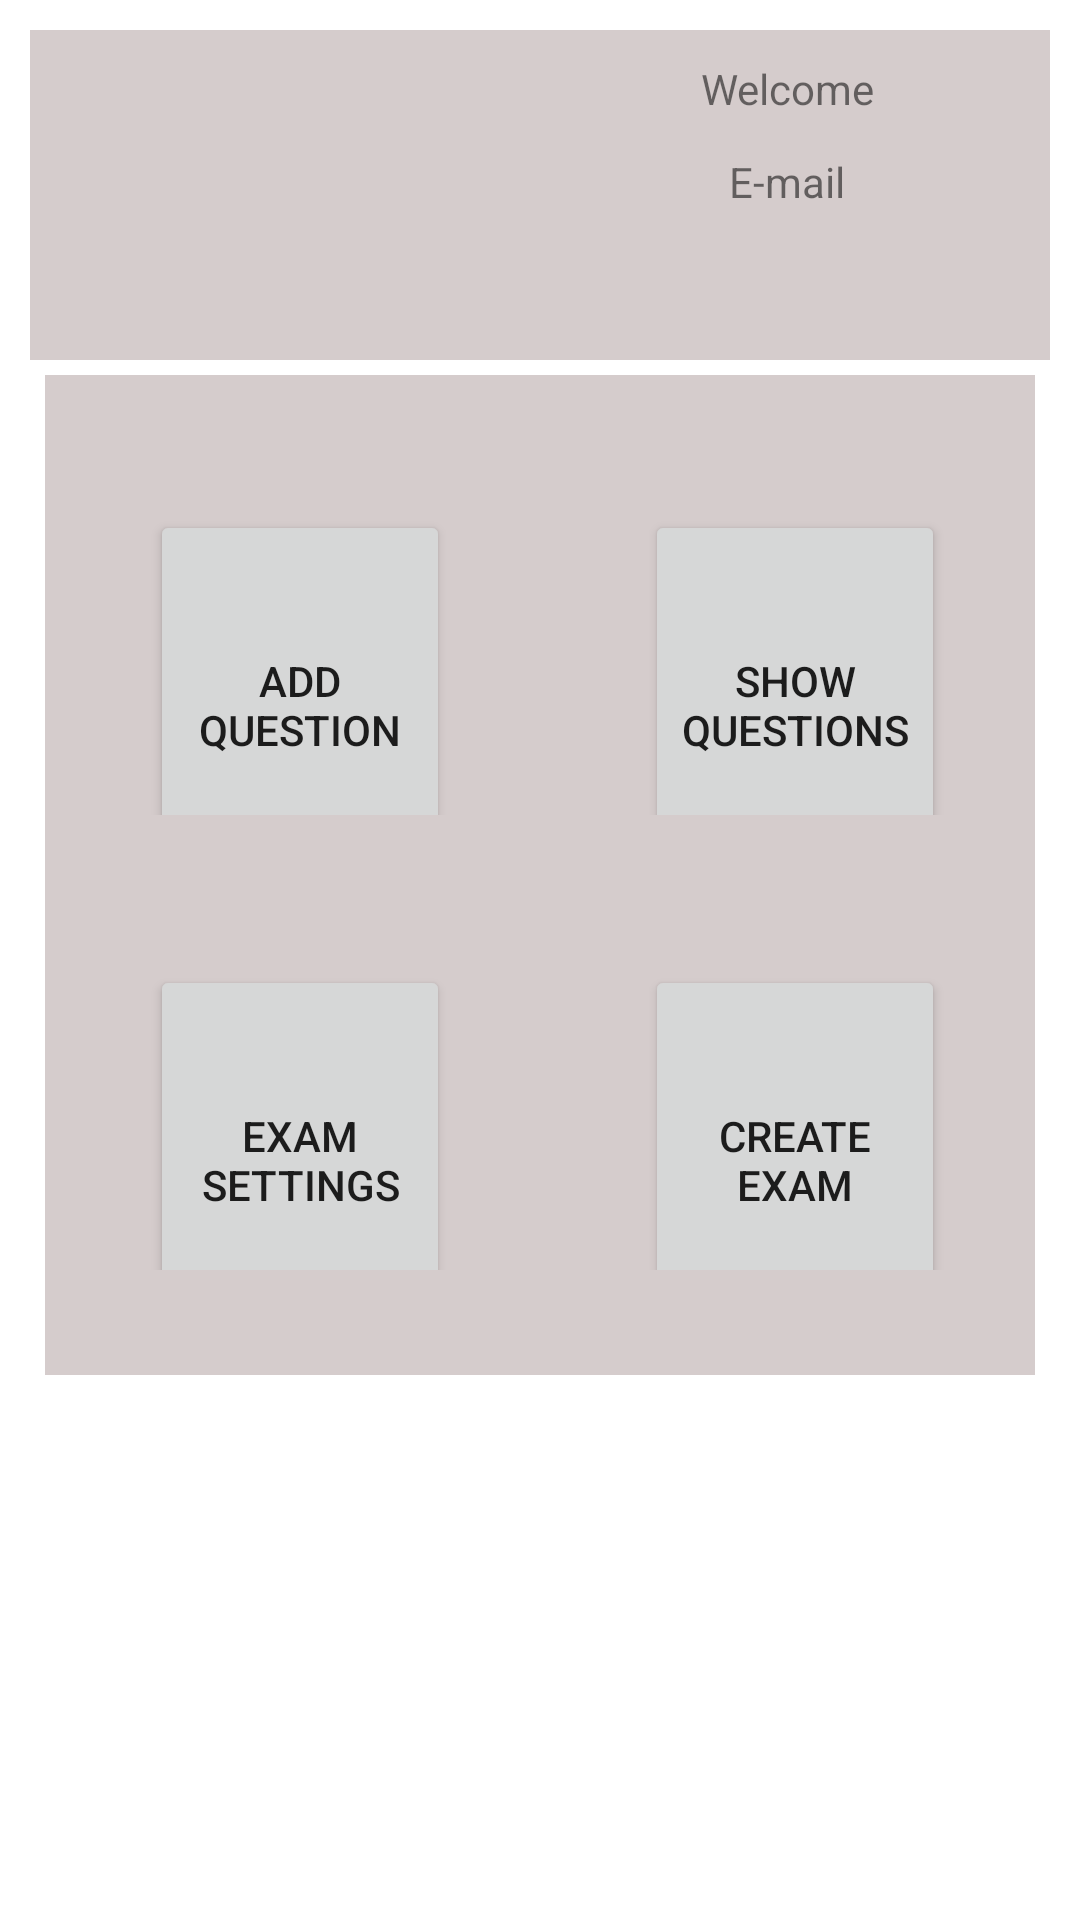

Layout XML and referenced resources for this Android screen:
<!-- AndroidManifest.xml: application theme Theme.Helloandroid -->
<!-- res/layout/activity_user_account.xml -->
<?xml version="1.0" encoding="utf-8"?>

<LinearLayout xmlns:android="http://schemas.android.com/apk/res/android"
    xmlns:app="http://schemas.android.com/apk/res-auto"
    xmlns:tools="http://schemas.android.com/tools"
    android:padding="10dp"
    android:fillViewport="true"
    android:layout_width="match_parent"
    android:layout_height="match_parent"
    android:orientation="vertical">

    <LinearLayout
        android:background="#D5CCCC"
        android:padding="5dp"
        android:layout_width="fill_parent"
        android:layout_height="wrap_content"
        android:orientation="horizontal">

        <ImageView
            android:padding="5dp"
            android:id="@+id/personImage"
            android:layout_width="match_parent"
            android:layout_height="100dp"
            android:layout_weight="1.5">
        </ImageView>
        <LinearLayout
            android:padding="5dp"
            android:layout_width="match_parent"
            android:layout_height="match_parent"
            android:orientation="vertical"
            android:layout_weight="1.5">

            <TextView
                android:id="@+id/text_welcome"
                android:layout_width="match_parent"
                android:layout_height="31dp"
                android:text="Welcome"
                android:textAlignment="center">

            </TextView>
            <TextView
                android:id="@+id/text_email"
                android:layout_width="match_parent"
                android:layout_height="wrap_content"
                android:textAlignment="center"
                android:text="E-mail">

            </TextView>
        </LinearLayout>
        </LinearLayout>

    <LinearLayout
        android:padding="5dp"
        android:layout_width="match_parent"
        android:layout_height="wrap_content"
        android:orientation="horizontal">

        <LinearLayout
            android:paddingTop="20dp"
            android:paddingBottom="10dp"
            android:paddingRight="5dp"
            android:paddingLeft="10dp"
            android:background="#D5CCCC"
            android:layout_width="fill_parent"
            android:layout_height="1000px"
            android:layout_weight="1"
            android:orientation="vertical">

            <LinearLayout
                android:layout_margin="10dp"
                android:padding="15dp"
                android:layout_width="match_parent"
                android:layout_height="match_parent"
                android:layout_weight="1"
                android:background="#D5CCCC"
                android:orientation="vertical">

                <Button
                    android:text="Add Question"
                    android:id="@+id/questions"
                    android:layout_width="match_parent"
                    android:layout_height="130dp">
                </Button>

            </LinearLayout>

            <LinearLayout

                android:layout_margin="10dp"
                android:padding="15dp"
                android:layout_width="match_parent"
                android:layout_height="match_parent"
                android:layout_weight="1"
                android:background="#D5CCCC"
                android:orientation="vertical">

                <Button
                    android:id="@+id/examsettings"
                    android:text="Exam Settings"
                    android:layout_width="match_parent"
                    android:layout_height="130dp">
                </Button>

            </LinearLayout>
        </LinearLayout>

        <LinearLayout
            android:paddingTop="20dp"
            android:paddingBottom="10dp"
            android:paddingRight="5dp"
            android:paddingLeft="10dp"
            android:background="#D5CCCC"
            android:layout_width="fill_parent"
            android:layout_height="1000px"
            android:layout_weight="1"
            android:orientation="vertical">

            <LinearLayout

                android:layout_margin="10dp"
                android:padding="15dp"
                android:layout_width="match_parent"
                android:layout_height="match_parent"
                android:layout_weight="1"
                android:background="#D5CCCC"
                android:orientation="vertical">

                <Button
                    android:id="@+id/listquestions"
                    android:text="Show Questions"
                    android:layout_width="match_parent"
                    android:layout_height="130dp">
                </Button>

            </LinearLayout>
            <LinearLayout

                android:layout_margin="10dp"
                android:padding="15dp"
                android:layout_width="match_parent"
                android:layout_height="match_parent"
                android:layout_weight="1"
                android:background="#D5CCCC"
                android:orientation="vertical">

                <Button
                    android:id="@+id/setexam"
                    android:text="Create Exam"
                    android:layout_width="match_parent"
                    android:layout_height="130dp">
                </Button>

            </LinearLayout>


        </LinearLayout>

    </LinearLayout>

</LinearLayout>
<!-- resources referenced by this layout -->
<resources>
  <style name="Theme.Helloandroid" parent="Theme.MaterialComponents.DayNight.DarkActionBar">
          
          <item name="colorPrimary">@color/purple_500</item>
          <item name="colorPrimaryVariant">@color/purple_700</item>
          <item name="colorOnPrimary">@color/white</item>
          
          <item name="colorSecondary">@color/teal_200</item>
          <item name="colorSecondaryVariant">@color/teal_700</item>
          <item name="colorOnSecondary">@color/black</item>
          
          <item name="android:statusBarColor" tools:targetApi="l">?attr/colorPrimaryVariant</item>
          
      </style>
  <!-- not gathered from this repository: default colours our renderer supplied (Android Studio template values) -->
  <color name="purple_500">#FF6200EE</color>
  <color name="purple_700">#FF3700B3</color>
  <color name="teal_200">#FF03DAC5</color>
  <color name="teal_700">#FF018786</color>
  <color name="black">#FF000000</color>
  <color name="white">#FFFFFFFF</color>
</resources>
